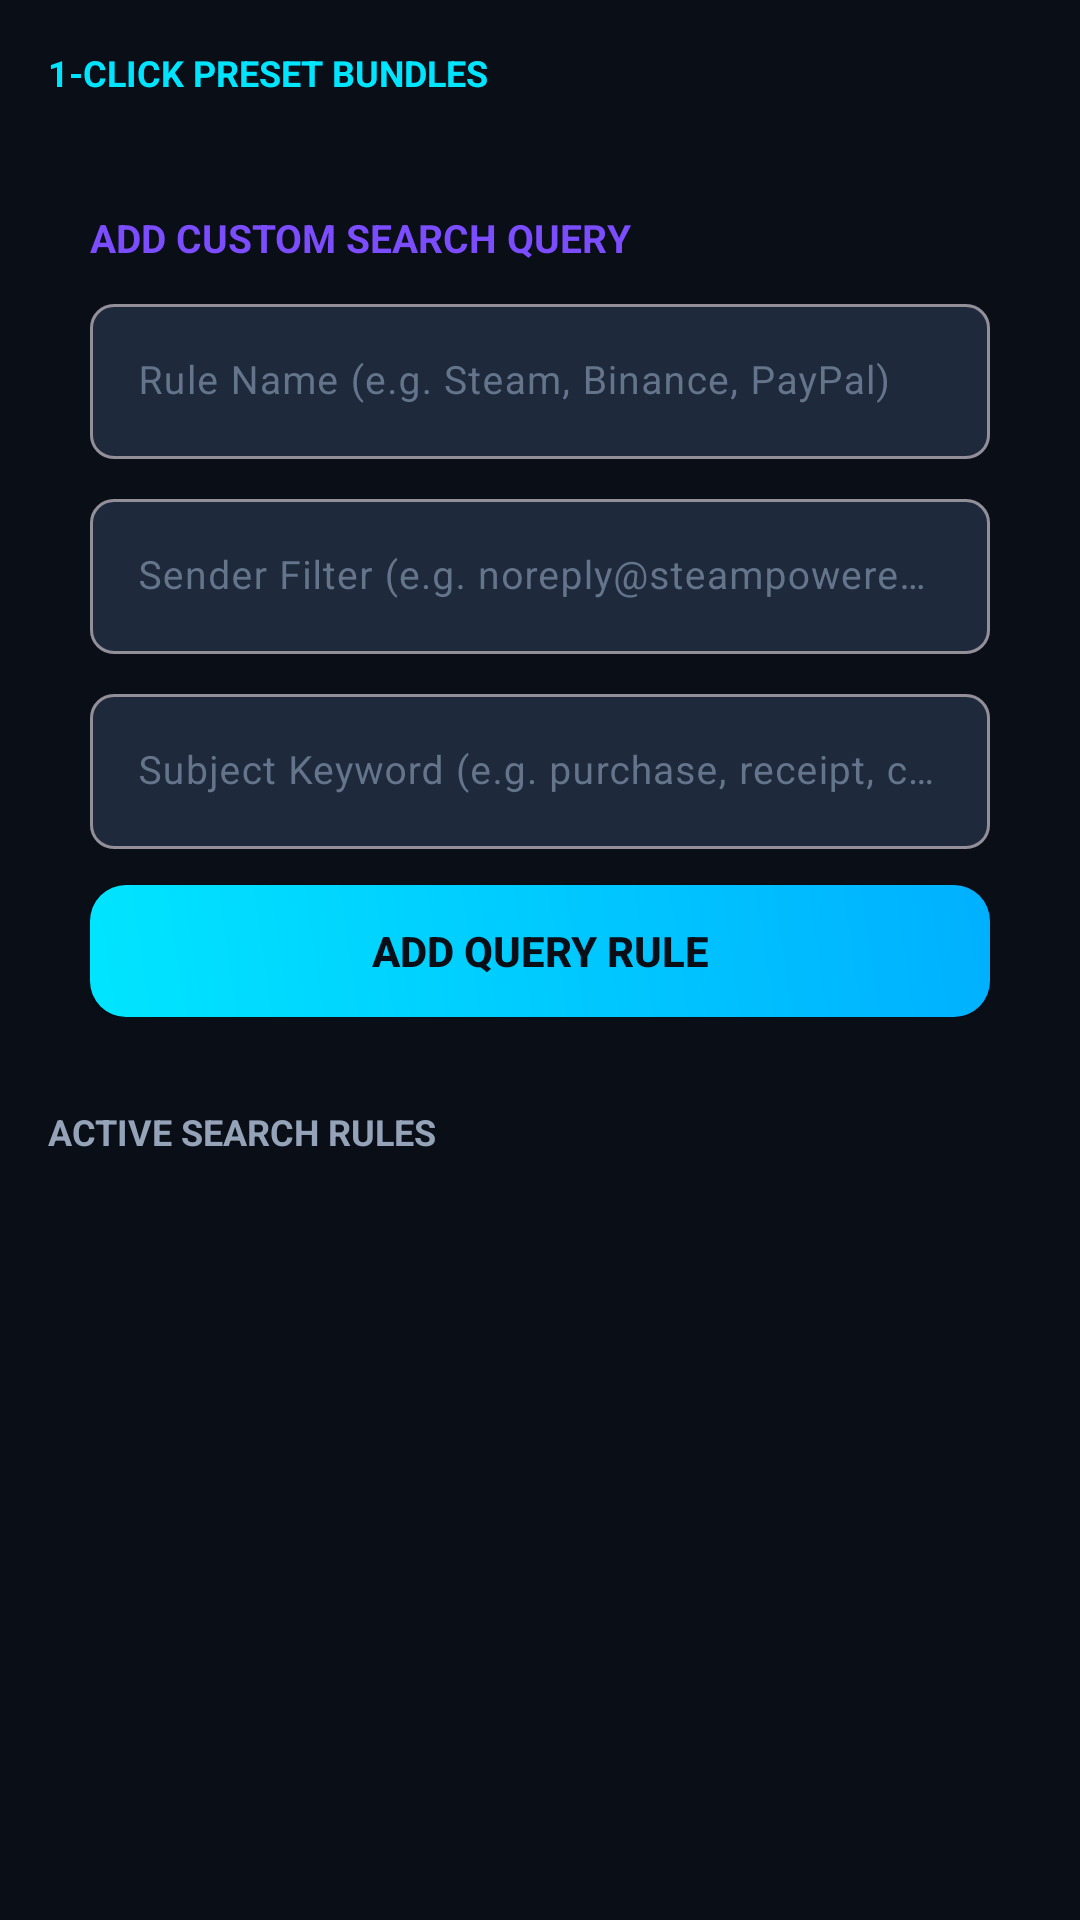

Here is an Android app screen rendered from its layout file. Give the layout XML and the strings, colors and styles it references.
<!-- AndroidManifest.xml: application theme Theme.HackusMailMobile -->
<!-- res/layout/fragment_rules.xml -->
<?xml version="1.0" encoding="utf-8"?>
<androidx.core.widget.NestedScrollView xmlns:android="http://schemas.android.com/apk/res/android"
    xmlns:app="http://schemas.android.com/apk/res-auto"
    android:layout_width="match_parent"
    android:layout_height="match_parent"
    android:background="@color/bg_main"
    android:fillViewport="true">

    <LinearLayout
        android:layout_width="match_parent"
        android:layout_height="wrap_content"
        android:orientation="vertical"
        android:padding="16dp">

        <TextView
            android:layout_width="wrap_content"
            android:layout_height="wrap_content"
            android:text="1-CLICK PRESET BUNDLES"
            android:textColor="@color/primary_cyan"
            android:textSize="12sp"
            android:textStyle="bold" />

        
        <HorizontalScrollView
            android:layout_width="match_parent"
            android:layout_height="wrap_content"
            android:layout_marginTop="8dp"
            android:scrollbars="none">

            <com.google.android.material.chip.ChipGroup
                android:id="@+id/chipGroupPresets"
                android:layout_width="wrap_content"
                android:layout_height="wrap_content"
                app:singleLine="true" />
        </HorizontalScrollView>

        
        <LinearLayout
            android:layout_width="match_parent"
            android:layout_height="wrap_content"
            android:layout_marginTop="16dp"
            android:background="@drawable/bg_card_rounded"
            android:orientation="vertical"
            android:padding="14dp">

            <TextView
                android:layout_width="wrap_content"
                android:layout_height="wrap_content"
                android:text="ADD CUSTOM SEARCH QUERY"
                android:textColor="@color/accent_purple"
                android:textSize="13sp"
                android:textStyle="bold" />

            <com.google.android.material.textfield.TextInputLayout
                android:layout_width="match_parent"
                android:layout_height="wrap_content"
                android:layout_marginTop="8dp"
                android:textColorHint="@color/text_muted"
                app:boxBackgroundColor="@color/bg_surface_elevated"
                app:boxCornerRadiusBottomEnd="8dp"
                app:boxCornerRadiusBottomStart="8dp"
                app:boxCornerRadiusTopEnd="8dp"
                app:boxCornerRadiusTopStart="8dp">

                <com.google.android.material.textfield.TextInputEditText
                    android:id="@+id/etRuleName"
                    android:layout_width="match_parent"
                    android:layout_height="wrap_content"
                    android:hint="Rule Name (e.g. Steam, Binance, PayPal)"
                    android:textColor="@color/text_primary"
                    android:textSize="13sp" />
            </com.google.android.material.textfield.TextInputLayout>

            <com.google.android.material.textfield.TextInputLayout
                android:layout_width="match_parent"
                android:layout_height="wrap_content"
                android:layout_marginTop="8dp"
                android:textColorHint="@color/text_muted"
                app:boxBackgroundColor="@color/bg_surface_elevated"
                app:boxCornerRadiusBottomEnd="8dp"
                app:boxCornerRadiusBottomStart="8dp"
                app:boxCornerRadiusTopEnd="8dp"
                app:boxCornerRadiusTopStart="8dp">

                <com.google.android.material.textfield.TextInputEditText
                    android:id="@+id/etRuleSender"
                    android:layout_width="match_parent"
                    android:layout_height="wrap_content"
                    android:hint="Sender Filter (e.g. noreply@steampowered.com)"
                    android:textColor="@color/text_primary"
                    android:textSize="13sp" />
            </com.google.android.material.textfield.TextInputLayout>

            <com.google.android.material.textfield.TextInputLayout
                android:layout_width="match_parent"
                android:layout_height="wrap_content"
                android:layout_marginTop="8dp"
                android:textColorHint="@color/text_muted"
                app:boxBackgroundColor="@color/bg_surface_elevated"
                app:boxCornerRadiusBottomEnd="8dp"
                app:boxCornerRadiusBottomStart="8dp"
                app:boxCornerRadiusTopEnd="8dp"
                app:boxCornerRadiusTopStart="8dp">

                <com.google.android.material.textfield.TextInputEditText
                    android:id="@+id/etRuleSubject"
                    android:layout_width="match_parent"
                    android:layout_height="wrap_content"
                    android:hint="Subject Keyword (e.g. purchase, receipt, code)"
                    android:textColor="@color/text_primary"
                    android:textSize="13sp" />
            </com.google.android.material.textfield.TextInputLayout>

            <Button
                android:id="@+id/btnAddRule"
                android:layout_width="match_parent"
                android:layout_height="44dp"
                android:layout_marginTop="12dp"
                android:background="@drawable/bg_button_cyan"
                android:text="ADD QUERY RULE"
                android:textColor="@color/bg_main"
                android:textStyle="bold" />
        </LinearLayout>

        
        <TextView
            android:layout_width="wrap_content"
            android:layout_height="wrap_content"
            android:layout_marginTop="16dp"
            android:layout_marginBottom="8dp"
            android:text="ACTIVE SEARCH RULES"
            android:textColor="@color/text_secondary"
            android:textSize="12sp"
            android:textStyle="bold" />

        <androidx.recyclerview.widget.RecyclerView
            android:id="@+id/rvRules"
            android:layout_width="match_parent"
            android:layout_height="wrap_content"
            android:nestedScrollingEnabled="false" />

    </LinearLayout>
</androidx.core.widget.NestedScrollView>
<!-- resources referenced by this layout -->
<resources>
  <color name="accent_purple">#7C4DFF</color>
  <color name="bg_main">#0A0E17</color>
  <color name="bg_surface_elevated">#1E293B</color>
  <color name="primary_cyan">#00E5FF</color>
  <color name="text_muted">#64748B</color>
  <color name="text_primary">#F8FAFC</color>
  <color name="text_secondary">#94A3B8</color>
  <!-- drawable bg_button_cyan (drawable) -->
  <?xml version="1.0" encoding="utf-8"?>
  <ripple xmlns:android="http://schemas.android.com/apk/res/android"
      android:color="#80FFFFFF">
      <item>
          <shape android:shape="rectangle">
              <gradient
                  android:startColor="#00E5FF"
                  android:endColor="#00B0FF"
                  android:angle="45"/>
              <corners android:radius="12dp" />
          </shape>
      </item>
  </ripple>
  <style name="Theme.HackusMailMobile" parent="Theme.Material3.Dark.NoActionBar">
          <item name="colorPrimary">@color/primary_cyan</item>
          <item name="colorPrimaryVariant">@color/primary_blue</item>
          <item name="colorOnPrimary">@color/bg_main</item>
          <item name="colorSecondary">@color/accent_purple</item>
          <item name="colorSecondaryVariant">@color/accent_pink</item>
          <item name="colorOnSecondary">@color/white</item>
          <item name="android:statusBarColor">@color/bg_main</item>
          <item name="android:navigationBarColor">@color/bg_main</item>
          <item name="android:windowBackground">@color/bg_main</item>
          <item name="colorSurface">@color/bg_surface</item>
          <item name="colorOnSurface">@color/text_primary</item>
          <item name="colorSurfaceVariant">@color/bg_surface_elevated</item>
          <item name="colorOnSurfaceVariant">@color/text_secondary</item>
      </style>
  <color name="primary_blue">#00B0FF</color>
  <color name="accent_pink">#FF4081</color>
  <color name="white">#FFFFFFFF</color>
  <color name="bg_surface">#131B2E</color>
</resources>
